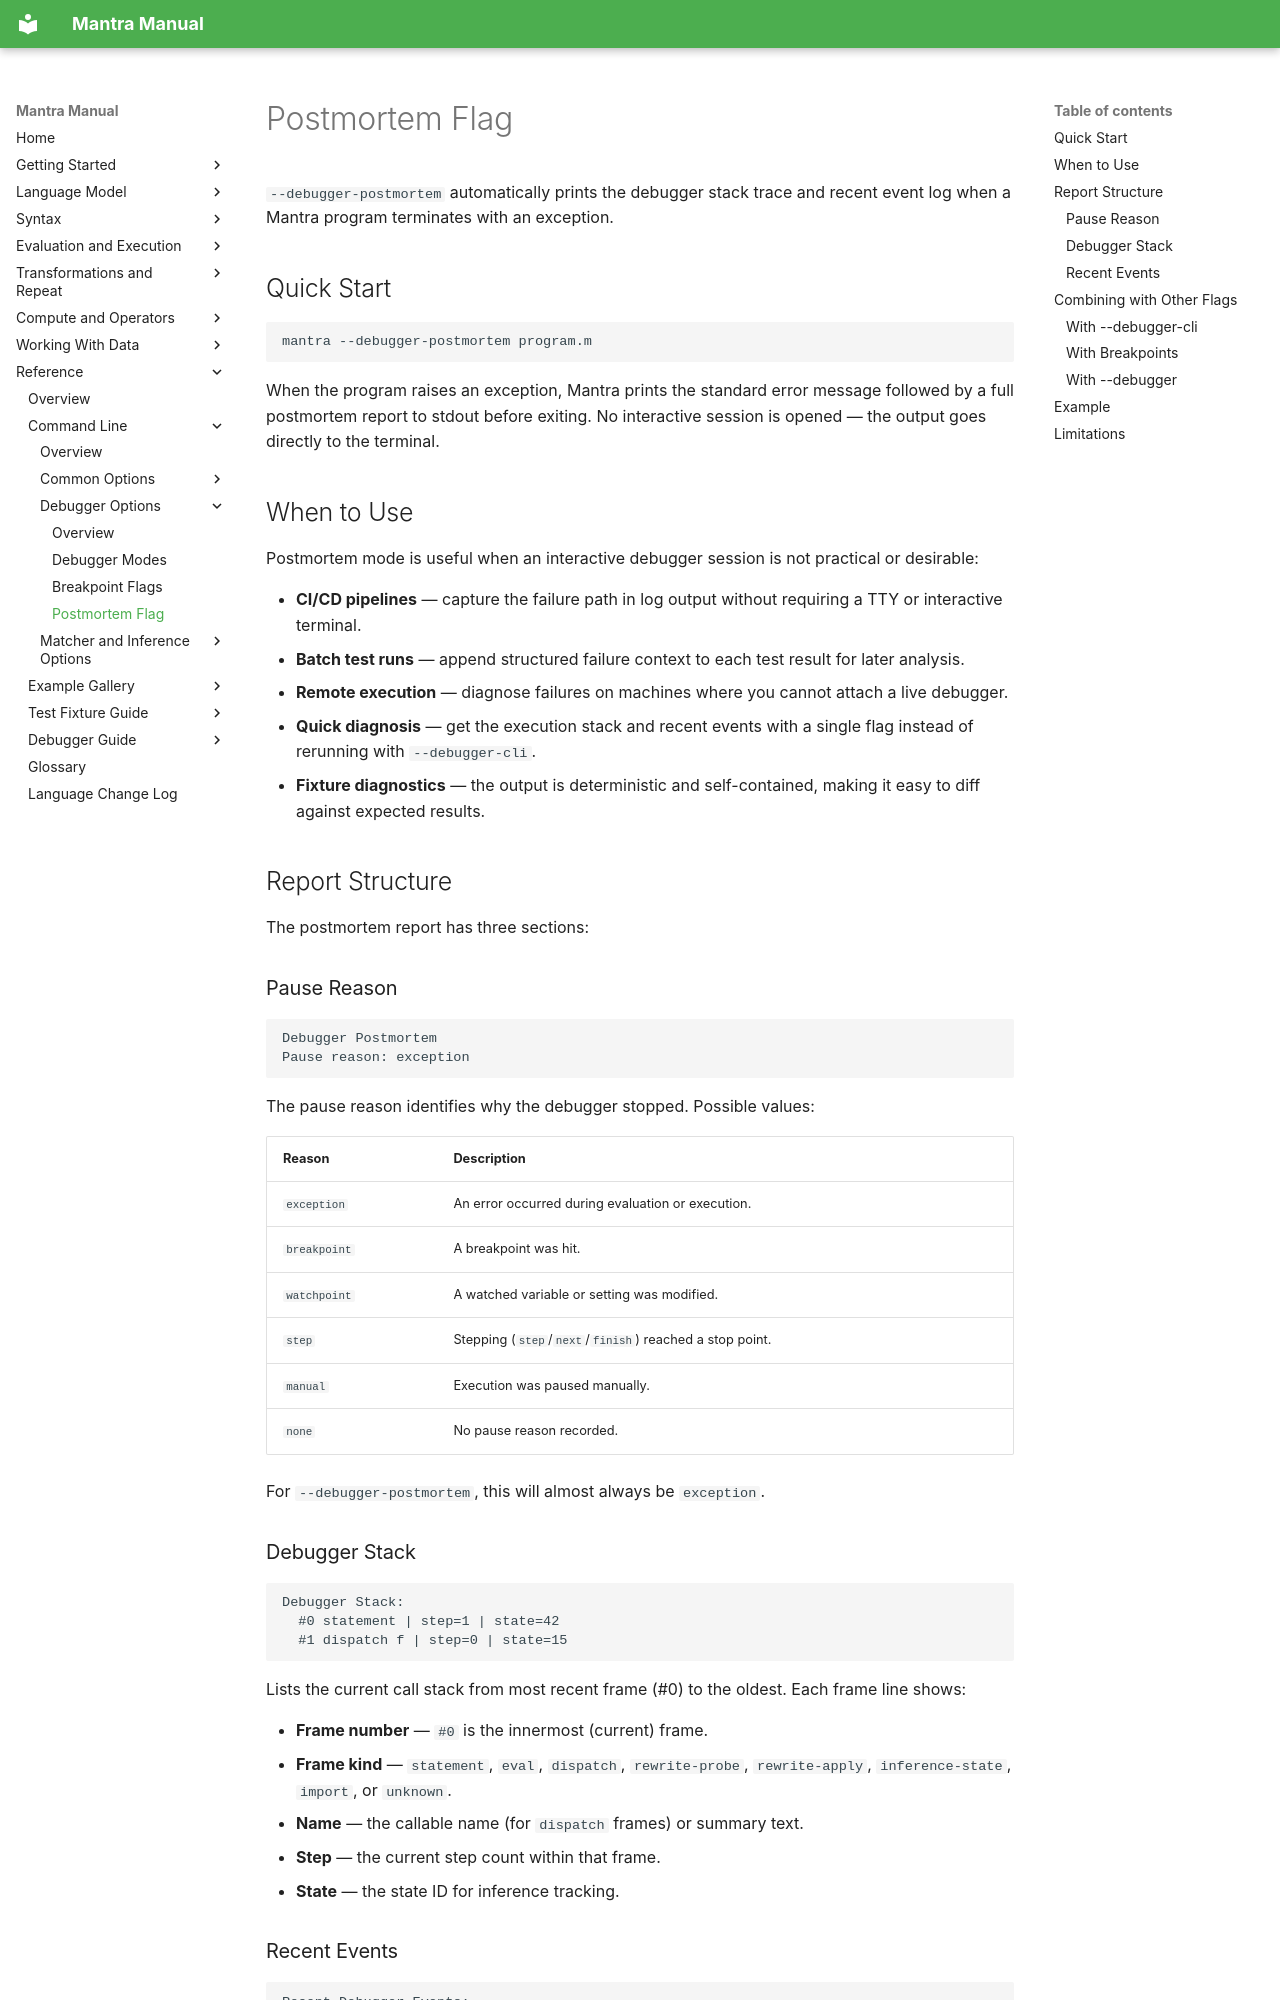

repository: longknot/mantra · page: reference/command-line/debugger-options/postmortem-flag/index.html · generator: mkdocs

# Postmortem Flag

`--debugger-postmortem` automatically prints the debugger stack trace and recent
event log when a Mantra program terminates with an exception.

## Quick Start

```bash
mantra --debugger-postmortem program.m
```

When the program raises an exception, Mantra prints the standard error message
followed by a full postmortem report to stdout before exiting. No interactive
session is opened — the output goes directly to the terminal.

## When to Use

Postmortem mode is useful when an interactive debugger session is not practical
or desirable:

- **CI/CD pipelines** — capture the failure path in log output without
  requiring a TTY or interactive terminal.
- **Batch test runs** — append structured failure context to each test result
  for later analysis.
- **Remote execution** — diagnose failures on machines where you cannot attach
  a live debugger.
- **Quick diagnosis** — get the execution stack and recent events with a single
  flag instead of rerunning with `--debugger-cli`.
- **Fixture diagnostics** — the output is deterministic and self-contained,
  making it easy to diff against expected results.

## Report Structure

The postmortem report has three sections:

### Pause Reason

```
Debugger Postmortem
Pause reason: exception
```

The pause reason identifies why the debugger stopped. Possible values:

| Reason | Description |
|---|---|
| `exception` | An error occurred during evaluation or execution. |
| `breakpoint` | A breakpoint was hit. |
| `watchpoint` | A watched variable or setting was modified. |
| `step` | Stepping (`step`/`next`/`finish`) reached a stop point. |
| `manual` | Execution was paused manually. |
| `none` | No pause reason recorded. |

For `--debugger-postmortem`, this will almost always be `exception`.

### Debugger Stack

```
Debugger Stack:
  #0 statement | step=1 | state=42
  #1 dispatch f | step=0 | state=15
```

Lists the current call stack from most recent frame (#0) to the oldest.
Each frame line shows:

- **Frame number** — `#0` is the innermost (current) frame.
- **Frame kind** — `statement`, `eval`, `dispatch`, `rewrite-probe`,
  `rewrite-apply`, `inference-state`, `import`, or `unknown`.
- **Name** — the callable name (for `dispatch` frames) or summary text.
- **Step** — the current step count within that frame.
- **State** — the state ID for inference tracking.
